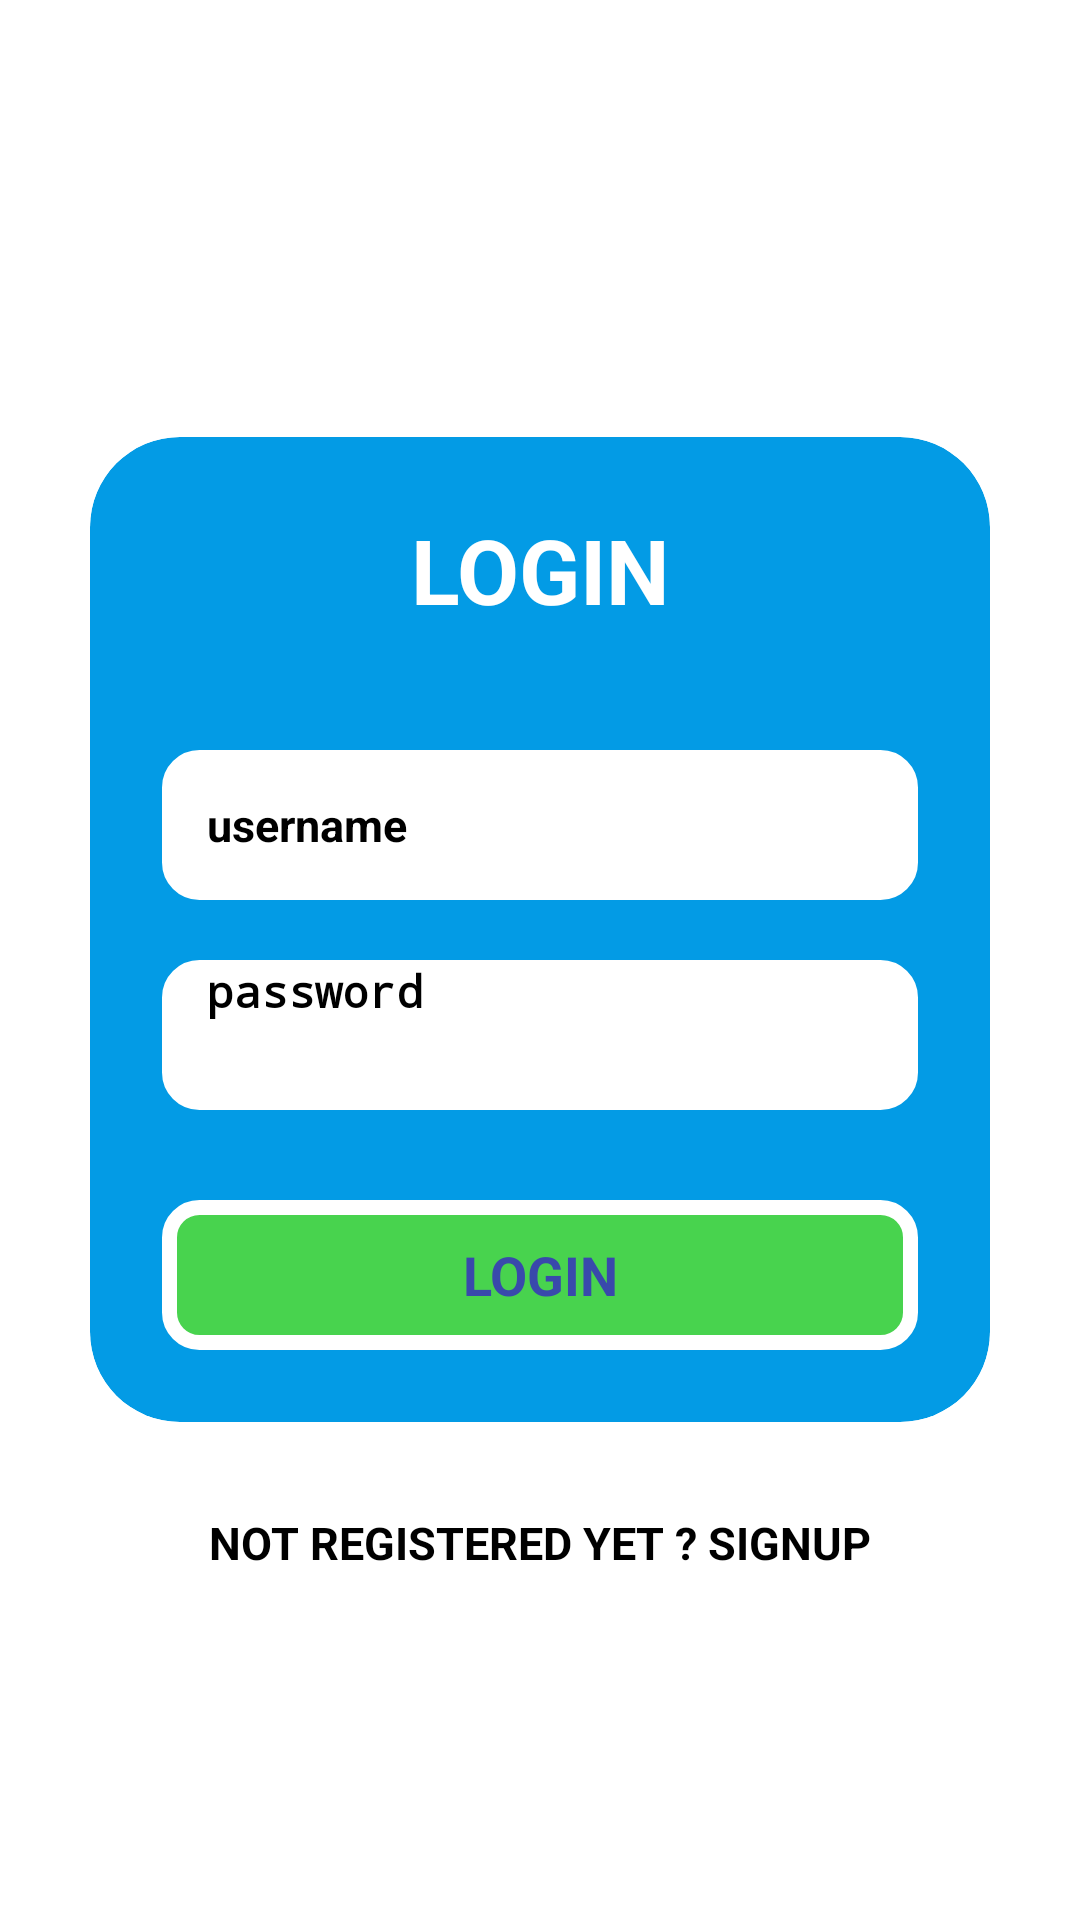

Here is an Android app screen rendered from its layout file. Give the layout XML and the strings, colors and styles it references.
<!-- AndroidManifest.xml: application theme Theme.Manoj -->
<!-- res/layout/activity_main.xml -->
<?xml version="1.0" encoding="utf-8"?>
<LinearLayout xmlns:android="http://schemas.android.com/apk/res/android"
    xmlns:app="http://schemas.android.com/apk/res-auto"
    xmlns:tools="http://schemas.android.com/tools"
    android:layout_width="match_parent"
    android:layout_height="match_parent"
    android:orientation="vertical"
    android:background="@color/white"
   android:gravity="center"
    tools:context=".MainActivity">
   <androidx.cardview.widget.CardView
       android:layout_width="match_parent"
       android:layout_height="wrap_content"
       android:layout_margin="30dp"
       app:cardCornerRadius="30dp"
       app:cardElevation="20dp"
       android:backgroundTint="@color/blue"
       android:background="@drawable/manoj">
       <LinearLayout
           android:layout_width="match_parent"
           android:layout_height="wrap_content"
           android:orientation="vertical"
           android:layout_gravity="center_horizontal"
           android:padding="24dp">
           <TextView
               android:layout_width="match_parent"
               android:layout_height="wrap_content"
               android:text="LOGIN"
               android:textColor="@color/white"
               android:id="@+id/t1"
               android:textSize="30dp"
               android:gravity="center"
               android:textStyle="bold">
           </TextView>

           <EditText
               android:layout_width="match_parent"
               android:layout_height="50dp"
               android:id="@+id/t2"
               android:drawableLeft="@drawable/baseline_person_24"
               android:textSize="15dp"
               android:background="@drawable/manoj"
               android:paddingLeft="15dp"
               android:gravity=""
               android:textColor="@color/black"
               android:hint="username"
               android:textStyle="bold"
               android:layout_marginTop="40dp"/>

               <EditText
                   android:layout_width="match_parent"
                   android:layout_height="50dp"
                   android:background="@drawable/manoj"
                   android:id="@+id/t3"
                   android:drawableLeft="@drawable/baseline_lock_24"
                   android:drawablePadding="10dp"
                   android:hint="password"
                   android:textSize="15dp"
                   android:inputType="textPassword"
                   android:paddingLeft="15dp"
                   android:textColor="@color/black"
                 android:textStyle="bold"
                   android:layout_marginTop="20dp"/>
           <Button
               android:layout_width="match_parent"
               android:layout_height="50dp"
               android:id="@+id/b1"
               android:text="LOGIN"
               android:textStyle="bold"
               android:gravity="center"
                android:textSize="18sp"
               android:textColor="#3949AB"
               android:background="@drawable/maj2"
               android:layout_marginTop="30dp"/>





       </LinearLayout>

   </androidx.cardview.widget.CardView>
    <TextView
        android:id="@+id/t4"
        android:layout_width="wrap_content"
        android:layout_height="wrap_content"
        android:text="NOT REGISTERED YET ? SIGNUP"
        android:textSize="15dp"
        android:textColor="@color/black"
        android:textStyle="bold"/>

</LinearLayout>
<!-- resources referenced by this layout -->
<resources>
  <color name="black">#FF000000</color>
  <color name="blue">#039BE5</color>
  <color name="white">#FFFFFFFF</color>
  <!-- drawable maj2 (drawable) -->
  <?xml version="1.0" encoding="utf-8"?>
  <shape xmlns:android="http://schemas.android.com/apk/res/android"
      android:shape="rectangle">
      <stroke android:width="5dp" android:color="@color/white">
      </stroke>
      <solid android:color="#48D34E"></solid>
      <corners android:radius="10dp"></corners>
  
  </shape>
  <!-- drawable manoj (drawable) -->
  <?xml version="1.0" encoding="utf-8"?>
  <shape xmlns:android="http://schemas.android.com/apk/res/android"
      android:shape="rectangle">
      <stroke android:width="5dp" android:color="@color/white">
  
      </stroke>
      <solid android:color="@color/white"></solid>
      <corners android:radius="10dp"></corners>
  </shape>
</resources>
